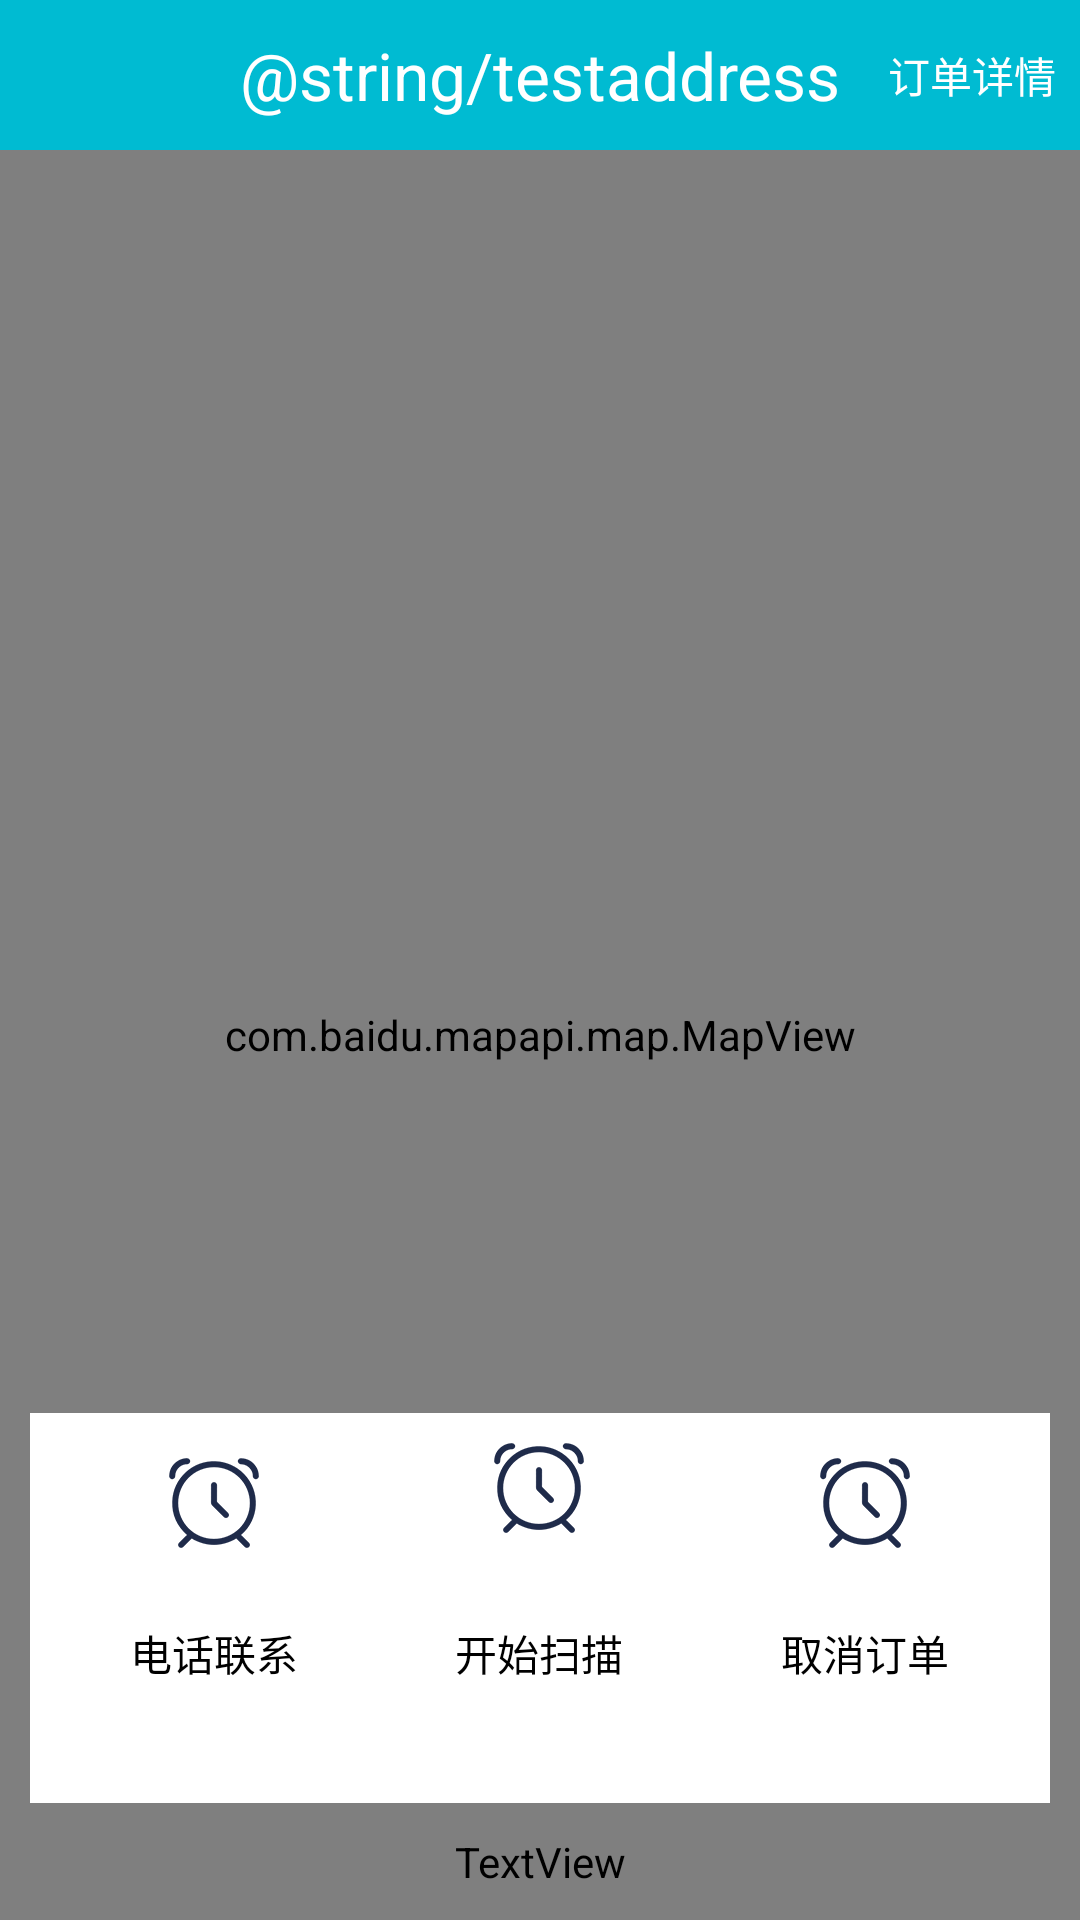

The Android layout XML behind this screen, and the referenced resources:
<!-- AndroidManifest.xml: application theme Theme.AppCompat.NoActionBar -->
<!-- res/layout/activity_map.xml -->
<?xml version="1.0" encoding="utf-8"?>
<LinearLayout xmlns:android="http://schemas.android.com/apk/res/android"
    xmlns:tools="http://schemas.android.com/tools"
    android:layout_width="match_parent"
    android:layout_height="match_parent"
    android:fitsSystemWindows="true"
    android:orientation="vertical"
    android:background="@color/white"
    tools:context=".ui.Activity.MapActivity">
    <LinearLayout
        android:id="@+id/title"
        android:layout_width="match_parent"
        android:layout_height="@dimen/height50"
        android:orientation="horizontal"
        android:background="@color/blue"
        >
        <TextView
            android:id="@+id/gonghao"
            android:layout_width="0dp"
            android:layout_height="match_parent"
            android:layout_weight="1"
            android:gravity="center_vertical"
            android:paddingLeft="@dimen/Padding10"
            android:textStyle="bold"
            android:textColor="@color/white"
            />
        <TextView
            android:id="@+id/titlename"
            android:layout_width="0dp"
            android:layout_height="match_parent"
            android:layout_weight="3"
            android:text="@string/testaddress"
            android:gravity="center"
            android:textSize="@dimen/LogintextSzie"
            android:textColor="@color/white"
            />
        <TextView
            android:id="@+id/message"
            android:layout_width="0dp"
            android:textSize="@dimen/font14"
            android:textColor="@color/white"
            android:text="@string/orderdetail"
            android:gravity="center"
            android:layout_height="match_parent"
            android:layout_weight="1"/>
    </LinearLayout>
    <RelativeLayout
        android:id="@+id/map"
        android:orientation="vertical"
        android:layout_width="match_parent"
        android:layout_height="match_parent">
        <com.baidu.mapapi.map.MapView
            android:id="@+id/bmapView"
            android:layout_width="match_parent"
            android:layout_height="match_parent"
            android:clickable="true" />
        <LinearLayout
            android:focusable="true"
            android:orientation="vertical"
            android:layout_width="match_parent"
            android:layout_height="wrap_content"
            android:layout_marginLeft="10dp"
            android:layout_marginRight="10dp"
            android:background="@drawable/shape_white"
            android:layout_alignParentBottom="true">
            <LinearLayout
                android:id="@+id/mapbottomll"
                android:layout_width="match_parent"
                android:layout_height="wrap_content"
                android:orientation="horizontal"
                android:background="@color/white"
                android:padding="@dimen/Padding10"

                >
                <TextView
                    android:id="@+id/text_callphone"
                    android:layout_width="0dp"
                    android:layout_height="100dp"
                    android:layout_weight="1"
                    android:drawableTop="@drawable/clock"
                    android:text="电话联系"
                    android:textColor="@color/black"
                    android:gravity="center"
                    />
                <TextView
                    android:id="@+id/start_sao"
                    android:layout_width="0dp"
                    android:layout_height="110dp"
                    android:layout_weight="1.1"
                    android:drawableTop="@drawable/clock"
                    android:text="开始扫描"
                    android:textColor="@color/black"
                    android:gravity="center"
                    />
                <TextView
                    android:id="@+id/dismiss_list"
                    android:layout_width="0dp"
                    android:layout_height="100dp"
                    android:layout_weight="1"
                    android:drawableTop="@drawable/clock"
                    android:text="取消订单"
                    android:textColor="@color/black"
                    android:gravity="center"
                    />
            </LinearLayout>
            <TextView
                android:layout_width="match_parent"
                android:layout_height="wrap_content"
                android:textSize="@dimen/font16"
                android:textColor="@color/orange"
                android:gravity="center"
                android:padding="@dimen/Padding10"
                android:text="如果不能及时到达，可以电话说明情况"
                />
        </LinearLayout>

    </RelativeLayout>

</LinearLayout>
<!-- resources referenced by this layout -->
<resources>
  <color name="black">#000</color>
  <color name="blue">#00BBD2</color>
  <color name="white">#ffffff</color>
  <dimen name="LogintextSzie">22dp</dimen>
  <dimen name="Padding10">10dp</dimen>
  <dimen name="font14">14dp</dimen>
  <dimen name="font16">16dp</dimen>
  <dimen name="height50">50dp</dimen>
  <!-- drawable clock: png bitmap (drawable-hdpi, 2341 bytes) -->
  <!-- drawable shape_white (drawable) -->
  <?xml version="1.0" encoding="utf-8"?>
  <shape xmlns:android="http://schemas.android.com/apk/res/android"
      android:shape="rectangle"
      >
      <corners
          android:radius="5dp" />
      <solid
          android:color="@color/white"/>
  </shape>
  <string name="orderdetail">订单详情</string>
</resources>
